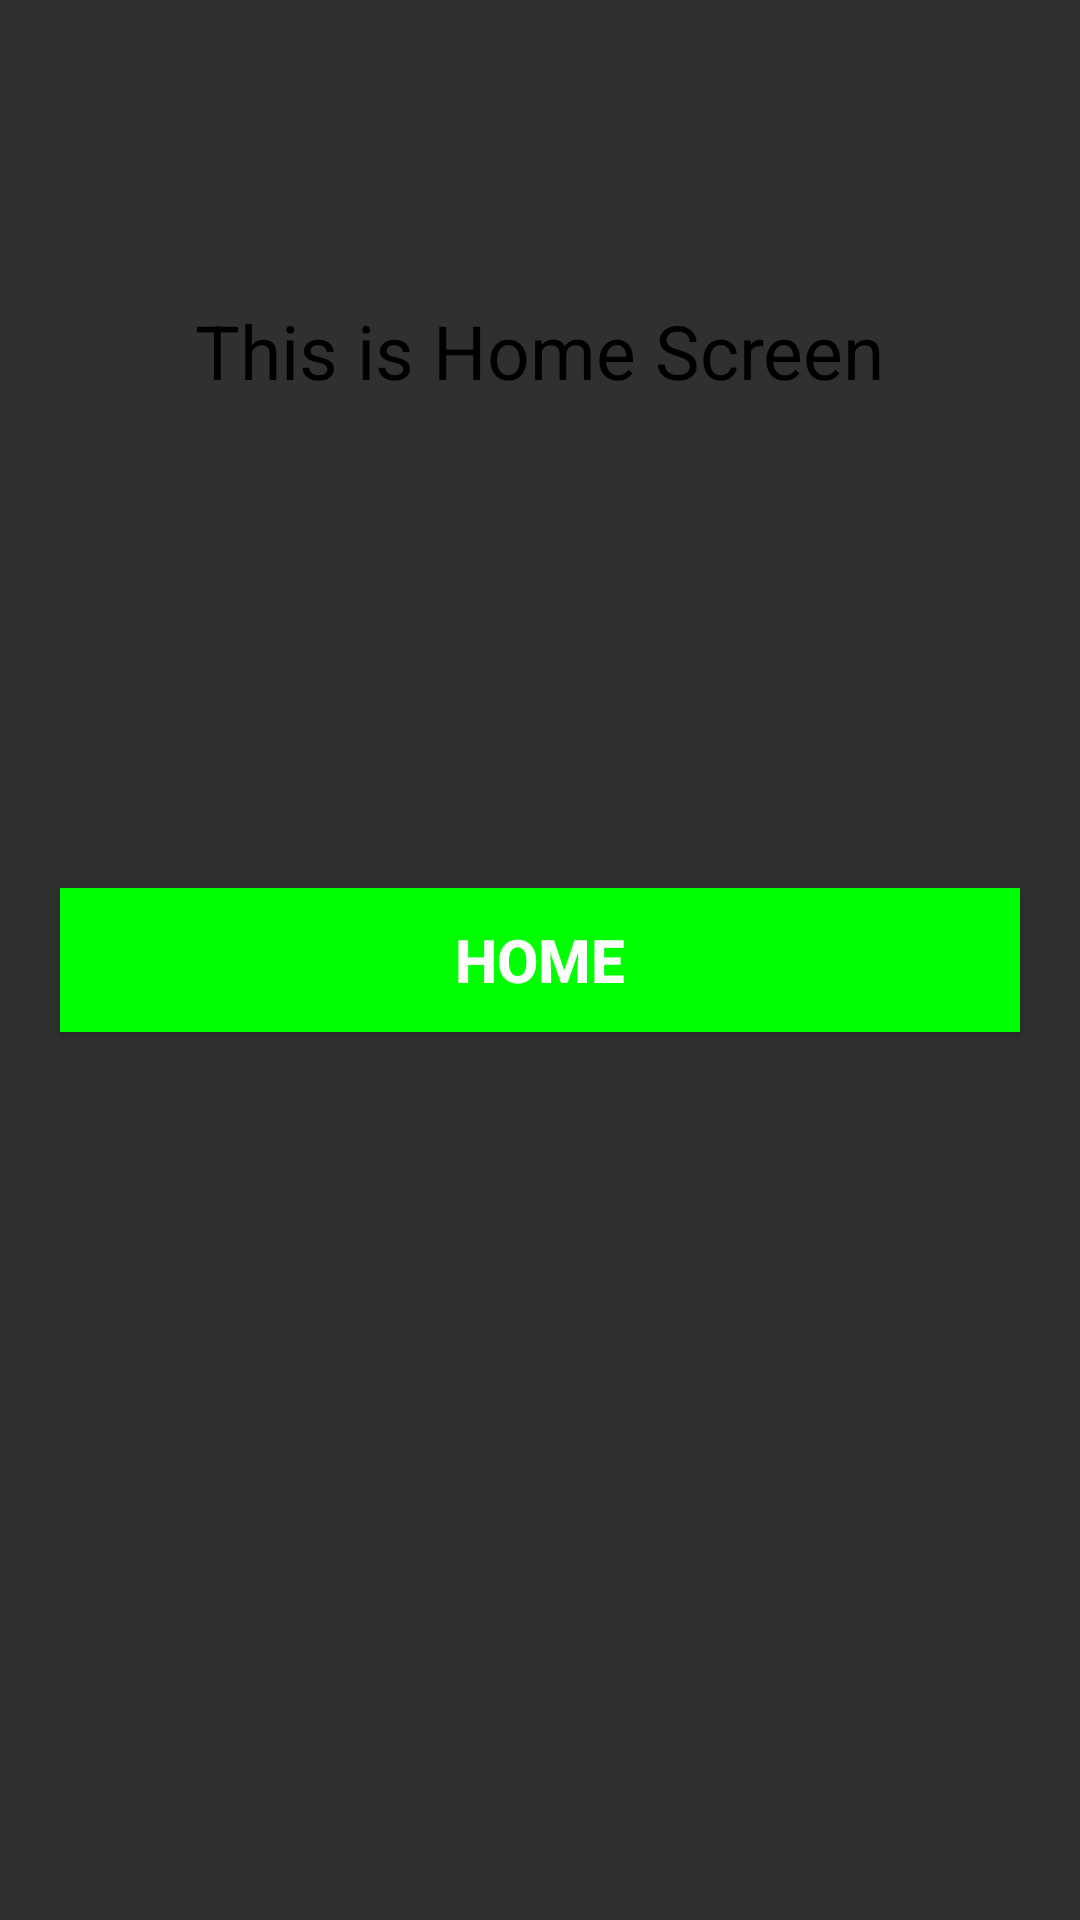

Reconstruct the res/layout file that produces this screen, plus the resources it refers to.
<!-- AndroidManifest.xml: application theme Theme.AppCompat.NoActionBar -->
<!-- res/layout/fragment_first.xml -->
<RelativeLayout xmlns:android="http://schemas.android.com/apk/res/android"
    xmlns:tools="http://schemas.android.com/tools"
    android:layout_width="match_parent"
    android:layout_height="match_parent"
    tools:context="com.example.geolocatorapp.FirstFragment">

    
    <TextView
        android:layout_width="wrap_content"
        android:layout_height="wrap_content"
        android:layout_centerHorizontal="true"
        android:layout_marginTop="100dp"
        android:text="This is Home Screen"
        android:textColor="@color/black"
        android:textSize="25sp" />

    <Button
        android:id="@+id/firstButton"
        android:layout_width="fill_parent"
        android:layout_height="wrap_content"
        android:layout_centerInParent="true"
        android:layout_marginLeft="20dp"
        android:layout_marginRight="20dp"
        android:background="@color/green"
        android:text="Home"
        android:textColor="@color/white"
        android:textSize="20sp"
        android:textStyle="bold" />
</RelativeLayout>
<!-- resources referenced by this layout -->
<resources>
  <color name="black">#000</color>
  <color name="green">#0f0</color>
  <color name="white">#ffff</color>
</resources>
